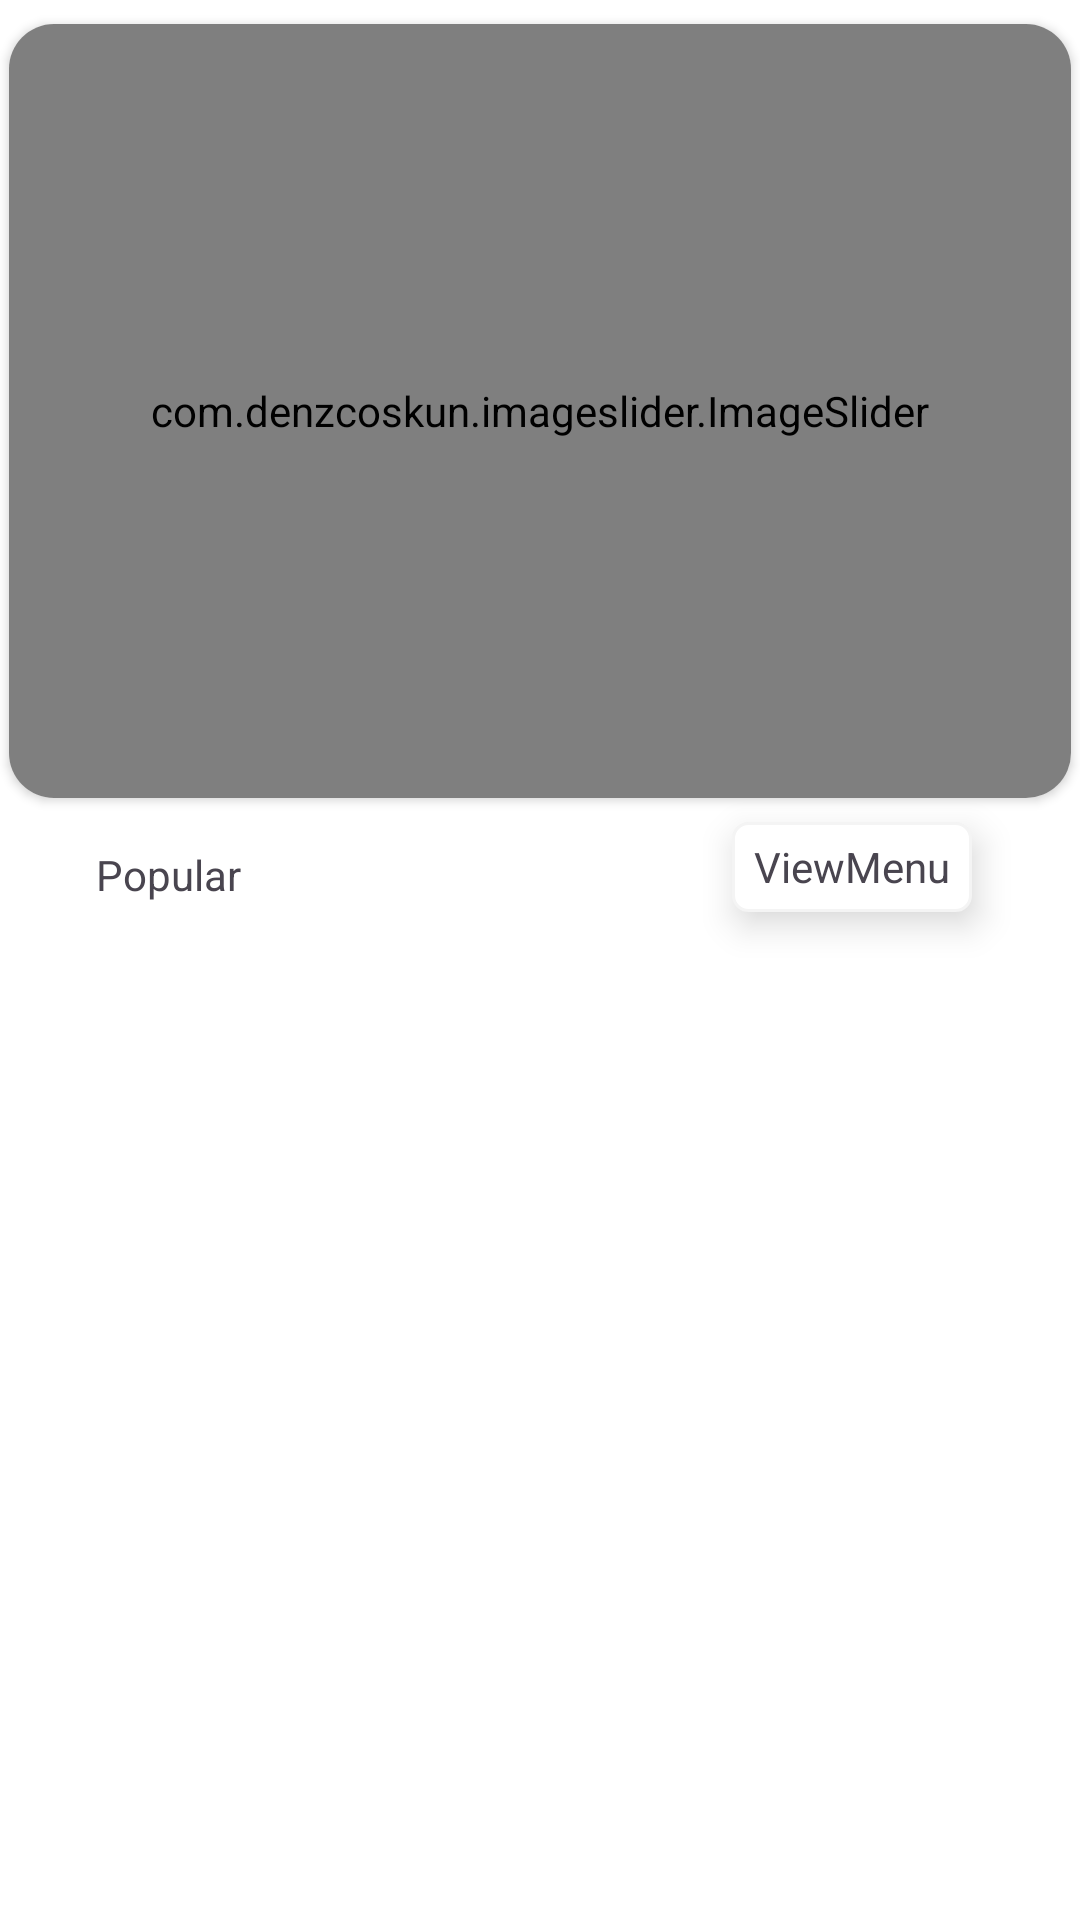

Here is an Android app screen rendered from its layout file. Give the layout XML and the strings, colors and styles it references.
<!-- AndroidManifest.xml: application theme Theme.Rosai -->
<!-- res/layout/fragment_home.xml -->
<?xml version="1.0" encoding="utf-8"?>
<androidx.constraintlayout.widget.ConstraintLayout xmlns:android="http://schemas.android.com/apk/res/android"
    xmlns:app="http://schemas.android.com/apk/res-auto"
    xmlns:tools="http://schemas.android.com/tools"
    android:id="@+id/homeFragment"
    android:background="@color/white"
    android:layout_width="match_parent"
    android:layout_height="match_parent"
    tools:context=".Fragement.homeFragment">

    <androidx.cardview.widget.CardView
        android:id="@+id/cardView"
        android:layout_width="354dp"
        android:layout_height="258dp"
        android:layout_marginTop="8dp"
        app:cardCornerRadius="15dp"
        app:layout_constraintEnd_toEndOf="parent"
        app:layout_constraintHorizontal_bias="0.489"
        app:layout_constraintStart_toStartOf="parent"
        app:layout_constraintTop_toTopOf="parent">

        <com.denzcoskun.imageslider.ImageSlider
            android:id="@+id/image_slider"
            android:layout_width="match_parent"
            android:layout_height="match_parent"
            app:iss_auto_cycle="true"
            app:iss_delay="1000"
            app:iss_period="3000"
            app:iss_text_align="CENTER">

        </com.denzcoskun.imageslider.ImageSlider>

    </androidx.cardview.widget.CardView>

    <TextView
        android:id="@+id/textView13"
        android:layout_width="wrap_content"
        android:layout_height="wrap_content"
        android:layout_marginStart="32dp"
        android:layout_marginTop="16dp"
        android:text="Popular"
        app:layout_constraintStart_toStartOf="parent"
        app:layout_constraintTop_toBottomOf="@+id/cardView" />

    <TextView
        android:id="@+id/textView14"
        android:layout_width="80dp"
        android:layout_height="30dp"
        android:layout_marginTop="8dp"
        android:layout_marginEnd="36dp"
        android:background="@drawable/viewmenu"
        android:elevation="7dp"
        android:gravity="center"
        android:text="ViewMenu"
        android:textAlignment="center"
        app:layout_constraintEnd_toEndOf="parent"
        app:layout_constraintTop_toBottomOf="@+id/cardView" />

    <androidx.recyclerview.widget.RecyclerView
        android:id="@+id/recyclerViewPopular"
        android:layout_width="match_parent"
        android:layout_height="wrap_content"
        android:layout_marginTop="8dp"
        app:layout_constraintTop_toBottomOf="@+id/textView14"
        app:layout_constraintStart_toStartOf="parent"
        app:layout_constraintEnd_toEndOf="parent" />

</androidx.constraintlayout.widget.ConstraintLayout>
<!-- resources referenced by this layout -->
<resources>
  <color name="white">#FFFFFFFF</color>
  <!-- drawable viewmenu (drawable) -->
  <?xml version="1.0" encoding="utf-8"?>
  <shape xmlns:android="http://schemas.android.com/apk/res/android">
  <stroke android:width="1dp" android:color="#f4f4f4"/>
  <solid android:color="@color/white"/>
      <corners android:radius="5dp"/>
  
  </shape>
  <style name="Theme.Rosai" parent="Base.Theme.Rosai" />
  <style name="Base.Theme.Rosai" parent="Theme.Material3.DayNight.NoActionBar">
          
          
      </style>
</resources>
